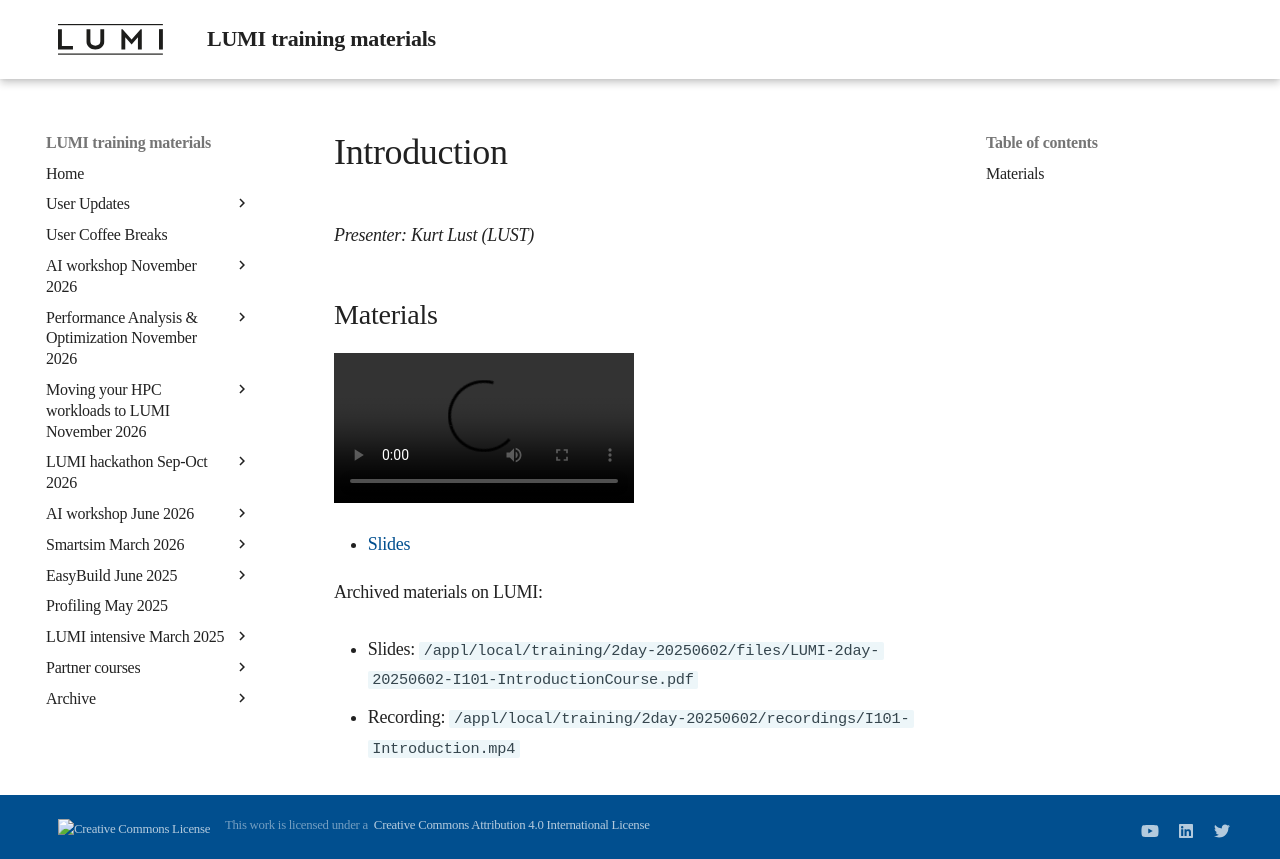

repository: Lumi-supercomputer/LUMI-training-materials · page: 2day-20250602/MI101-IntroductionCourse/index.html · generator: mkdocs

# Introduction

*Presenter: Kurt Lust (LUST)*

## Materials

<!-- 
Materials will be made available after the lecture
-->

<video src="https://462000265.lumidata.eu/2day-20250602/recordings/I101-Introduction.mp4" controls="controls"></video>

<!--
-   A video recording will follow.
-->

-   [Slides](https://462000265.lumidata.eu/2day-20250602/files/LUMI-2day-20250602-I101-IntroductionCourse.pdf)

Archived materials on LUMI:

-   Slides: `/appl/local/training/2day-20250602/files/LUMI-2day-20250602-I101-IntroductionCourse.pdf`

-   Recording: `/appl/local/training/2day-20250602/recordings/I101-Introduction.mp4`
